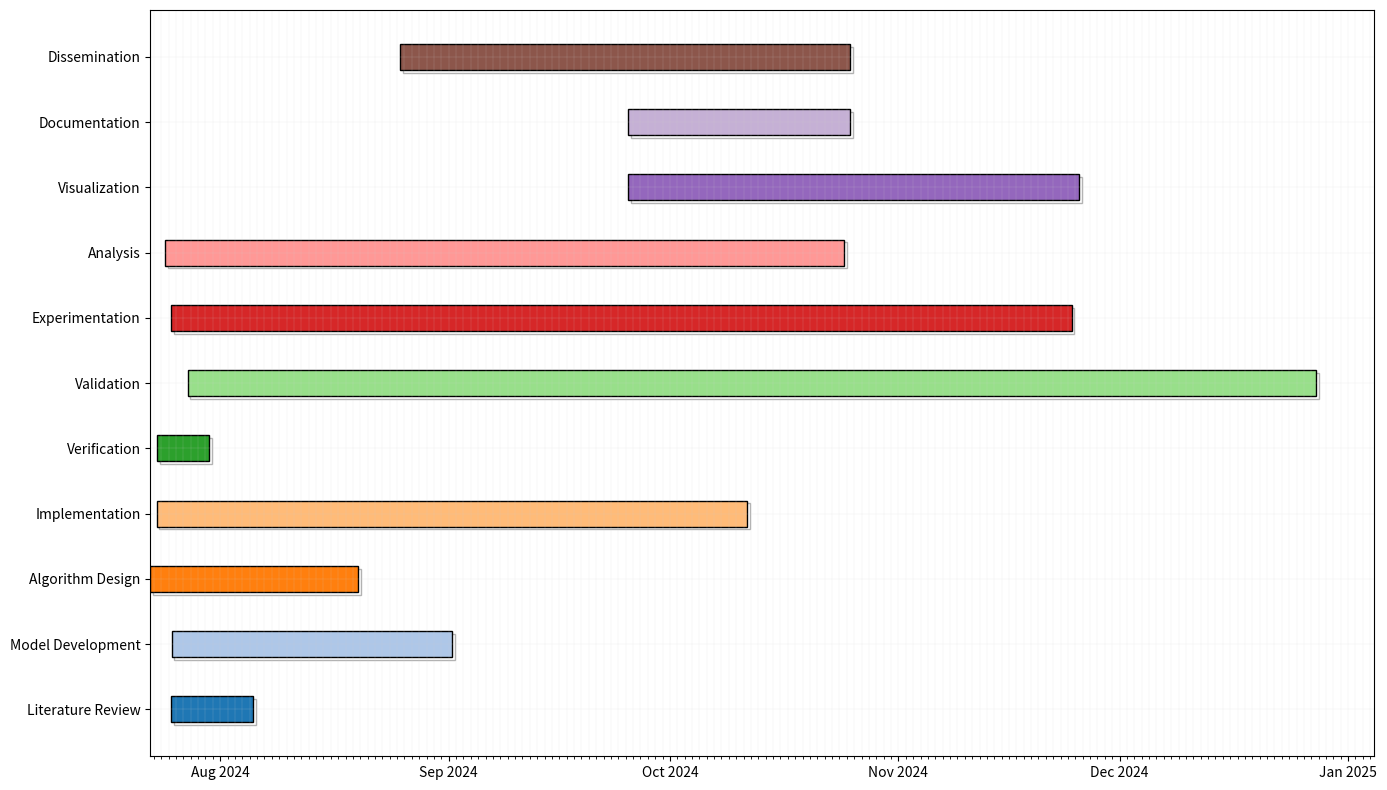

Write the Python code that produced this figure.
import matplotlib.pyplot as plt
import pandas as pd
from matplotlib.dates import DateFormatter, MonthLocator, DayLocator
import matplotlib.dates as mdates
import matplotlib.patches as patches
import matplotlib.patheffects as path_effects

# Define your tasks and their schedules
tasks = [
    {"Task": "Literature Review", "Start": "2024-07-25 09:00", "End": "2024-08-05 10:00"},  # 2 weeks
    {"Task": "Model Development", "Start": "2024-07-25 10:00", "End": "2024-09-01 12:00"},  # 5 weeks
    {"Task": "Algorithm Design", "Start": "2024-07-22 13:00", "End": "2024-08-19 16:00"},  # 4 weeks
    {"Task": "Implementation", "Start": "2024-07-23 09:00", "End": "2024-10-11 11:00"},  # 12 weeks
    {"Task": "Verification", "Start": "2024-07-23 11:00", "End": "2024-07-30 13:00"},  # 1 week
    {"Task": "Validation", "Start": "2024-07-27 14:00", "End": "2024-12-27 15:00"},  # 20 weeks
    {"Task": "Experimentation", "Start": "2024-07-25 09:00", "End": "2024-11-24 12:00"},  # 16 weeks
    {"Task": "Analysis", "Start": "2024-07-24 13:00", "End": "2024-10-24 16:00"},  # 12 weeks
    {"Task": "Visualization", "Start": "2024-09-25 09:00", "End": "2024-11-25 11:00"},  # 6 weeks
    {"Task": "Documentation", "Start": "2024-09-25 09:00", "End": "2024-10-25 11:00"},  # 10 weeks
    {"Task": "Dissemination", "Start": "2024-08-25 09:00", "End": "2024-10-25 11:00"},  # 10 weeks    
]

# Convert data into a DataFrame
df = pd.DataFrame(tasks)
df['Start'] = pd.to_datetime(df['Start'])
df['End'] = pd.to_datetime(df['End'])
df['Duration'] = df['End'] - df['Start']

# Plotting
fig, ax = plt.subplots(figsize=(14, 8))

# Define a color map for tasks
colors = plt.cm.tab20.colors

# Create a list of patches for legend
patches_list = []

for task_index, task_row in df.iterrows():
    start_num = mdates.date2num(task_row['Start'])
    duration_days = task_row['Duration'].total_seconds() / (3600 * 24)
    color = colors[task_index % len(colors)]
    
    ax.barh(task_row['Task'], duration_days, left=start_num, color=color, edgecolor='black', height=0.4, 
            path_effects=[path_effects.SimpleLineShadow(), path_effects.Normal()])

    patches_list.append(patches.Patch(color=color, label=task_row['Task']))

# Formatting
ax.xaxis.set_major_locator(MonthLocator())
ax.xaxis.set_minor_locator(DayLocator())
ax.xaxis.set_major_formatter(DateFormatter("%b %Y"))
#ax.set_xlabel('Time')
#ax.set_ylabel('Tasks')
#ax.set_title('Projects Gantt Chart')

# Add legend
#ax.legend(handles=patches_list, title='Tasks', bbox_to_anchor=(1.05, 1), loc='upper left', 
#           frameon=False, ncol=2, fontsize=10)

# Add grid lines and style
ax.grid(True, which='both', linestyle='--', linewidth=0.15, color='lightgray')
plt.tight_layout()

plt.savefig("gantt.png", bbox_inches='tight')
# Show plot
plt.show()
